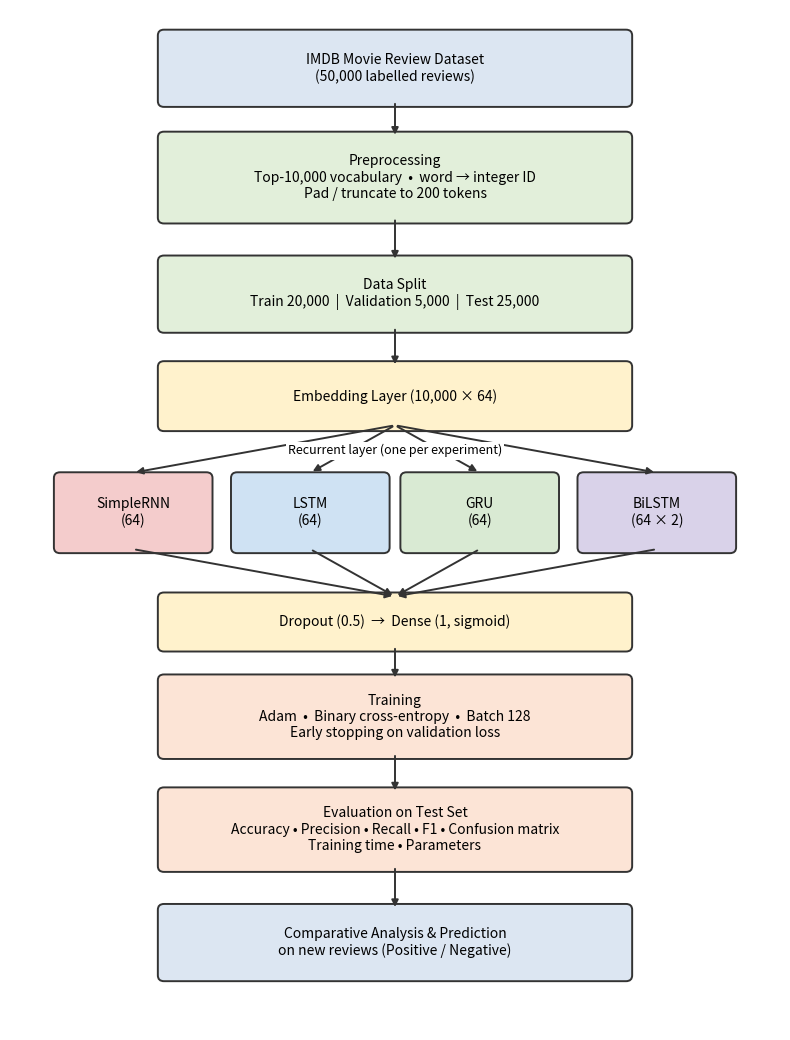

This figure's Python source: (Note: this script raises an exception after producing the figure.)
"""Draws the system design / data-flow diagram used in the report."""
import os
import matplotlib
matplotlib.use("Agg")
import matplotlib.pyplot as plt
from matplotlib.patches import FancyBboxPatch

fig, ax = plt.subplots(figsize=(8, 10.5))
ax.set_xlim(0, 10); ax.set_ylim(0, 14); ax.axis("off")

def box(x, y, w, h, text, color):
    ax.add_patch(FancyBboxPatch((x - w / 2, y - h / 2), w, h, boxstyle="round,pad=0.08",
                                fc=color, ec="#333333", lw=1.4))
    ax.text(x, y, text, ha="center", va="center", fontsize=10)

def arrow(x1, y1, x2, y2):
    ax.annotate("", xy=(x2, y2), xytext=(x1, y1),
                arrowprops=dict(arrowstyle="-|>", color="#333333", lw=1.4))

box(5, 13.2, 6, 0.9, "IMDB Movie Review Dataset\n(50,000 labelled reviews)", "#DCE6F2")
box(5, 11.7, 6, 1.1, "Preprocessing\nTop-10,000 vocabulary  •  word → integer ID\nPad / truncate to 200 tokens", "#E2EFDA")
box(5, 10.1, 6, 0.9, "Data Split\nTrain 20,000  |  Validation 5,000  |  Test 25,000", "#E2EFDA")
box(5, 8.7, 6, 0.8, "Embedding Layer (10,000 × 64)", "#FFF2CC")

xs = [1.6, 3.9, 6.1, 8.4]
names = ["SimpleRNN\n(64)", "LSTM\n(64)", "GRU\n(64)", "BiLSTM\n(64 × 2)"]
cols = ["#F4CCCC", "#CFE2F3", "#D9EAD3", "#D9D2E9"]
for x, n, c in zip(xs, names, cols):
    arrow(5, 8.3, x, 7.65)
    box(x, 7.1, 1.9, 0.95, n, c)
    arrow(x, 6.6, 5, 5.95)
ax.text(5, 7.9, "Recurrent layer (one per experiment)", ha="center", fontsize=9, style="italic", bbox=dict(fc="white", ec="none", pad=1.5))

box(5, 5.6, 6, 0.65, "Dropout (0.5)  →  Dense (1, sigmoid)", "#FFF2CC")
box(5, 4.3, 6, 1.0, "Training\nAdam  •  Binary cross-entropy  •  Batch 128\nEarly stopping on validation loss", "#FCE4D6")
box(5, 2.75, 6, 1.0, "Evaluation on Test Set\nAccuracy • Precision • Recall • F1 • Confusion matrix\nTraining time • Parameters", "#FCE4D6")
box(5, 1.2, 6, 0.9, "Comparative Analysis & Prediction\non new reviews (Positive / Negative)", "#DCE6F2")

for y1, y2 in [(12.75, 12.25), (11.15, 10.55), (9.65, 9.1), (5.27, 4.8), (3.8, 3.25), (2.25, 1.65)]:
    arrow(5, y1, 5, y2)

plt.tight_layout()
BASE = os.path.dirname(os.path.dirname(os.path.abspath(__file__)))
plt.savefig(os.path.join(BASE, "2_results", "fig5_system_design_dfd.png"), dpi=170)
print("saved")
